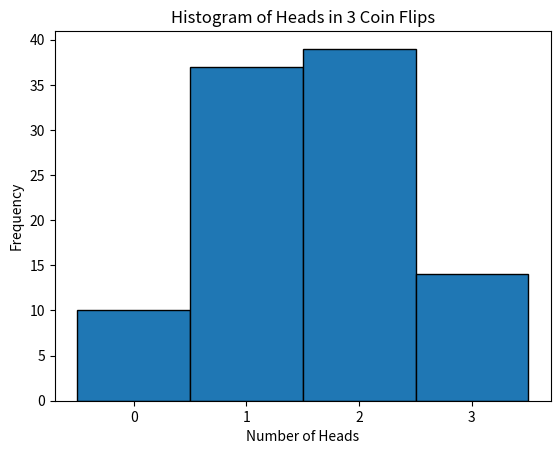

Here is the Python script that generated this plot:

import random
import matplotlib.pyplot as plt
from collections import Counter

# --------------------------------------------
# Run one experiment of n coin flips
# Returns the number of heads
# --------------------------------------------
def flip_coins_once(n):
    heads = 0
    for _ in range(n):
        if random.choice(["H", "T"]) == "H":
            heads += 1
    return heads


# --------------------------------------------
# Run many experiments
# Returns a list of head counts
# --------------------------------------------
def run_coin_experiments(trials, n):
    results = []
    for i in range(trials):
        results.append(flip_coins_once(n))
    return results


# --------------------------------------------
# Print summary information
# --------------------------------------------
def print_summary(results):
    print("Average heads:", round(sum(results) / len(results), 4))
    print("Frequency count:", Counter(results))


# --------------------------------------------
# Plot histogram
# --------------------------------------------
def plot_histogram(results, n):
    plt.hist(results, bins=range(n + 2), align='left', edgecolor='black')
    plt.xlabel("Number of Heads")
    plt.ylabel("Frequency")
    plt.title(f"Histogram of Heads in {n} Coin Flips")
    plt.xticks(range(n + 1))
    plt.show()


# --------------------------------------------
# Main program
# --------------------------------------------
trials = 100
n = 3

results = run_coin_experiments(trials, n)
print_summary(results)
plot_histogram(results, n)
